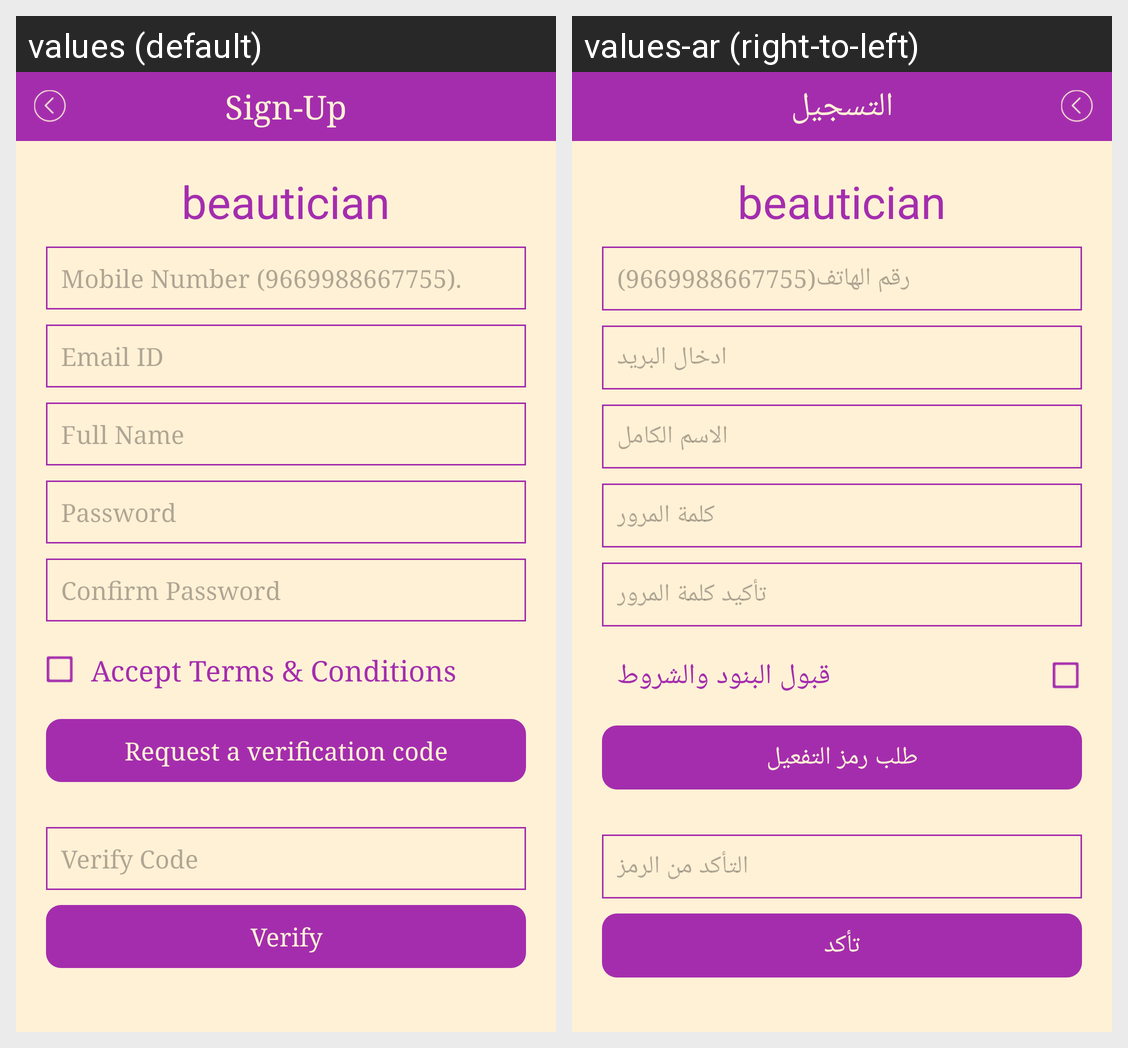

Locale-by-locale string values for the Android screen shown in this grid:
Android screen res/layout/activity_register.xml rendered under 2 locales, left to right: values (default), values-ar (right-to-left). Device: Nexus 5 (rendered at 1080×1920; each locale shown at half size, 540×960, under a caption strip naming it); theme AppTheme.
Strings drawn on this screen, with the default value and each locale's value (text and hints the layout hard-codes, and strings that could not be matched under every locale, appear in the picture but are not listed):

app_name
  values: beautician
  values-ar: beautician

lbl_register
  values: Sign-Up
  values-ar: التسجيل

hint_enter_mobile_no
  values: Mobile Number (9669988667755).
  values-ar: رقم الهاتف(9669988667755)

hint_enter_new_emailid
  values: Email ID
  values-ar: ادخال البريد

hint_fullname
  values: Full Name
  values-ar: الاسم الكامل

hint_password
  values: Password
  values-ar: كلمة المرور

hint_confirm_password
  values: Confirm Password
  values-ar: تأكيد كلمة المرور

lbl_accept_terms
  values: Accept Terms & Conditions
  values-ar: قبول البنود والشروط

lbl_request_a_verification_code
  values: Request a verification code
  values-ar: طلب رمز التفعيل

hint_verify_code
  values: Verify Code
  values-ar: التأكد من الرمز

lbl_verify
  values: Verify
  values-ar: تأكد
